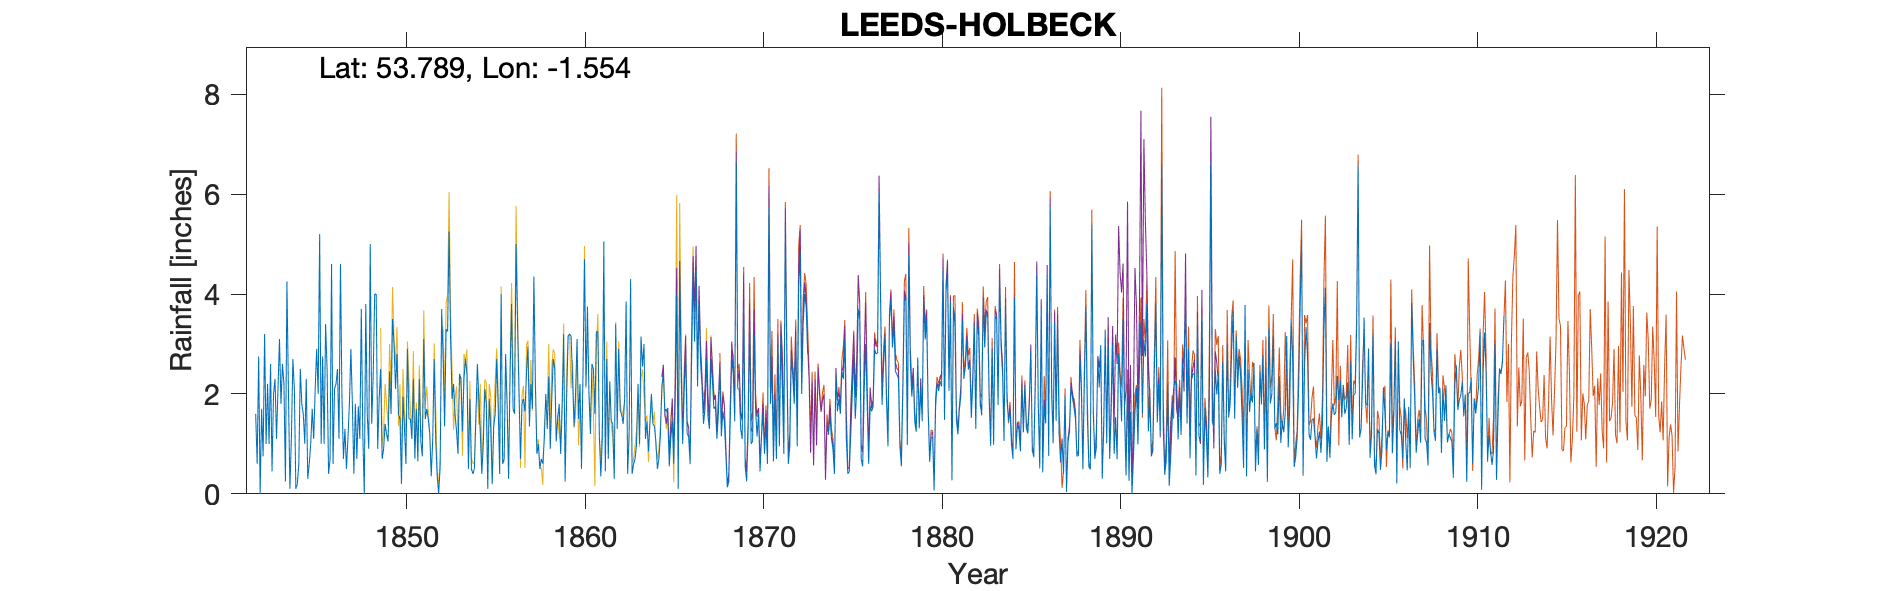

The file beside this chart, header and first rows:
LEEDS HOLBECK (Marshall and Co), , , , , , , , , , , , , , , , , , , , , , , 
Grid ref, SE295326, Long, -1.554, Lat, 53.79, Elevation, 127, ft, , , , , , , , , , , , , , , 
Station no, RR166, , , , , , , , , , , , , , , , , , , , , , 
, 1840, 1841, 1842, 1843, 1844, 1845, 1846, 1847, 1848, 1849, 1850, 1851, 1852, 1853, 1854, 1855, 1856, 1857, 1858, 1859, 1860, 1861, 1862
January, , , 1.6, 2, 1.1, 0.6, 2.5, 1.3, 1.2, 2.5, 1.6, 1.7, 2.7, 1.9, 1.9, 0.1, 2.8, 1.9, 0.7, 1.8, 3.1, 1.6, 1.4
February, , , 0.6, 2.3, 2.7, 1, 0.4, 0.5, 0, 0.7, 1.5, 0.65, 1.1, 2.2, 0.5, 1.9, 1.8, 1.65, 0.6, 0.8, 1.5, 3.25, 0.3
March, , , 2.75, 1.1, 2.1, 1.7, 0.7, 1.1, 3.8, 0.9, 0.2, 2.3, 0.35, 1.6, 0.4, 1.3, 0.3, 2.4, 1.1, 1.7, 2.2, 3.25, 3.4
April, , , 0, 2.1, 0.1, 1.1, 4.6, 1.8, 1.6, 1.4, 1.95, 1.05, 0, 1.25, 0.5, 0.2, 2.4, 2.95, 2, 3.2, 0.5, 1.15, 1.3
May, , , 1.7, 3.1, 0.2, 2.1, 0.6, 2.9, 0.9, 1.2, 1.3, 0.75, 0.55, 0.8, 1.5, 1.35, 3.8, 1.35, 1.3, 0.25, 2.4, 0.35, 2.9
June, , , 0.75, 1.8, 0.6, 2.9, 2.1, 1.8, 5, 1.05, 0.6, 3.1, 3.7, 2.4, 2.6, 1.6, 1.7, 2.2, 2.35, 1.9, 4.7, 1.1, 1.65
July, , , 3.2, 2.6, 2.5, 2, 2.2, 0.4, 1.4, 2.45, 2.9, 1.5, 2.7, 2.3, 1.9, 2.7, 1.6, 1.7, 0.9, 3.15, 2.15, 5.05, 1.6
August, , , 1, 2.2, 1.8, 5.2, 2.5, 1.8, 2.4, 1.6, 1.5, 1.7, 1.35, 1.25, 1.2, 1.75, 5, 4.35, 1.9, 3.2, 3.75, 0.45, 1.4
September, , , 2.2, 0.25, 1.6, 1, 1.1, 0.7, 4, 3.5, 1.5, 1.5, 3.3, 2.3, 0.4, 0.4, 3.4, 2.2, 2.7, 3.15, 2, 2.7, 1.9
October, , , 1, 4.25, 1, 2.75, 4.6, 1.75, 4, 3, 1.1, 1.2, 3.25, 2.7, 1, 4, 2, 0.8, 2.5, 2.3, 1.2, 0.7, 3.85
November, , , 2.6, 2.1, 2.3, 1, 1.9, 1.1, 0.9, 2.1, 2.3, 0.35, 5.25, 2.4, 2.1, 0.6, 0.7, 1, 1.05, 1.35, 2.6, 2.25, 0.4
December, , , 0.45, 0.1, 0.3, 3.4, 0.7, 3.7, 1.9, 2.8, 0.7, 1.1, 3.1, 0.5, 1.8, 0.7, 1.8, 0.5, 1.5, 2, 2.5, 1.45, 1.15
Total, 23.6, 25, 17.85, 23.9, 16.3, 24.75, 23.9, 18.85, 27.1, 23.2, 17.15, 16.9, 27.35, 21.6, 15.8, 16.6, 27.3, 23, 18.6, 24.8, 28.6, 23.3, 21.25
TYRain_1840-1849_E_pt1-page-093.csv, , , , , , , , , , , , , , , , , , , , , , , 
TYRain_1850-1859_F_pt1-page-194.csv, , , , , , , , , , , , , , , , , , , , , , , 
TYRain_1860-1869_05_pt1-page-094.csv, , , , , , , , , , , , , , , , , , , , , , , 
TYRain_1870-1879_08_pt1-page-139.csv, , , , , , , , , , , , , , , , , , , , , , , 
TYRain_1890-1899_16_pt1-page-036.csv, , , , , , , , , , , , , , , , , , , , , , , 
TYRain_1900-1909_21_pt1-page-043.csv, , , , , , , , , , , , , , , , , , , , , , , 
TYRain_1910-1919_20_pt1-page-055.csv, , , , , , , , , , , , , , , , , , , , , , , 
